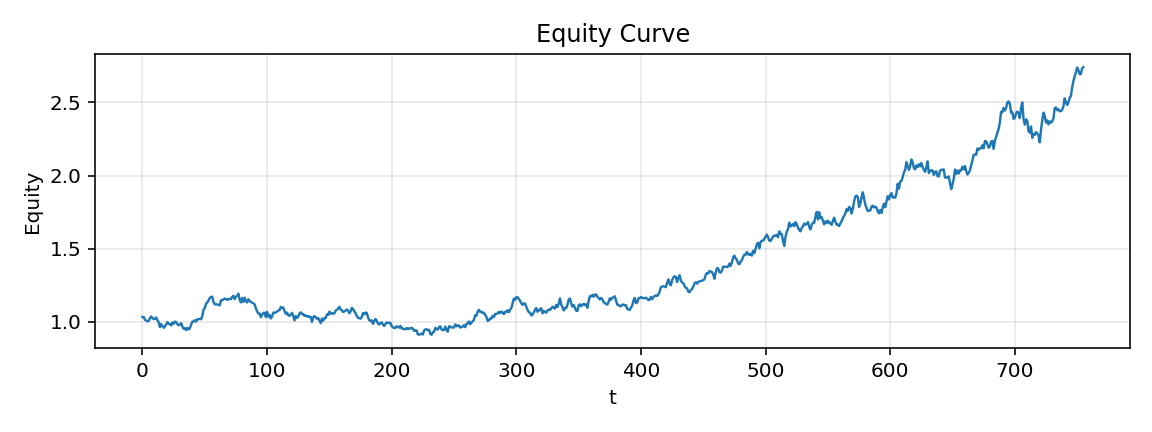

Source data for this figure (header and first rows):
t, equity
0, 1.034
1, 1.034
2, 1.015
3, 1.01
4, 1.004
5, 1.007
6, 1.026
7, 1.038
8, 1.026
9, 1.019
10, 1.023
11, 1.03
12, 1.011
13, 0.9993
14, 0.965
15, 0.9853
16, 0.9726
17, 0.9603
18, 0.969
19, 0.9826
20, 0.9994
21, 0.9873
22, 0.9865
23, 0.9762
24, 0.9962
25, 0.9868
26, 1.002
27, 1
28, 0.9851
29, 0.9776
30, 0.9819
31, 0.9923
32, 0.969
33, 0.9535
34, 0.959
35, 0.9445
36, 0.9599
37, 0.9494
38, 0.9562
39, 0.9811
40, 1.002
41, 1.004
42, 1.012
43, 1.003
44, 1.019
45, 1.019
46, 1.021
47, 1.018
48, 1.041
49, 1.084
50, 1.096
51, 1.123
52, 1.134
53, 1.147
54, 1.164
55, 1.172
56, 1.172
57, 1.135
58, 1.12
59, 1.12
... 696 more rows
